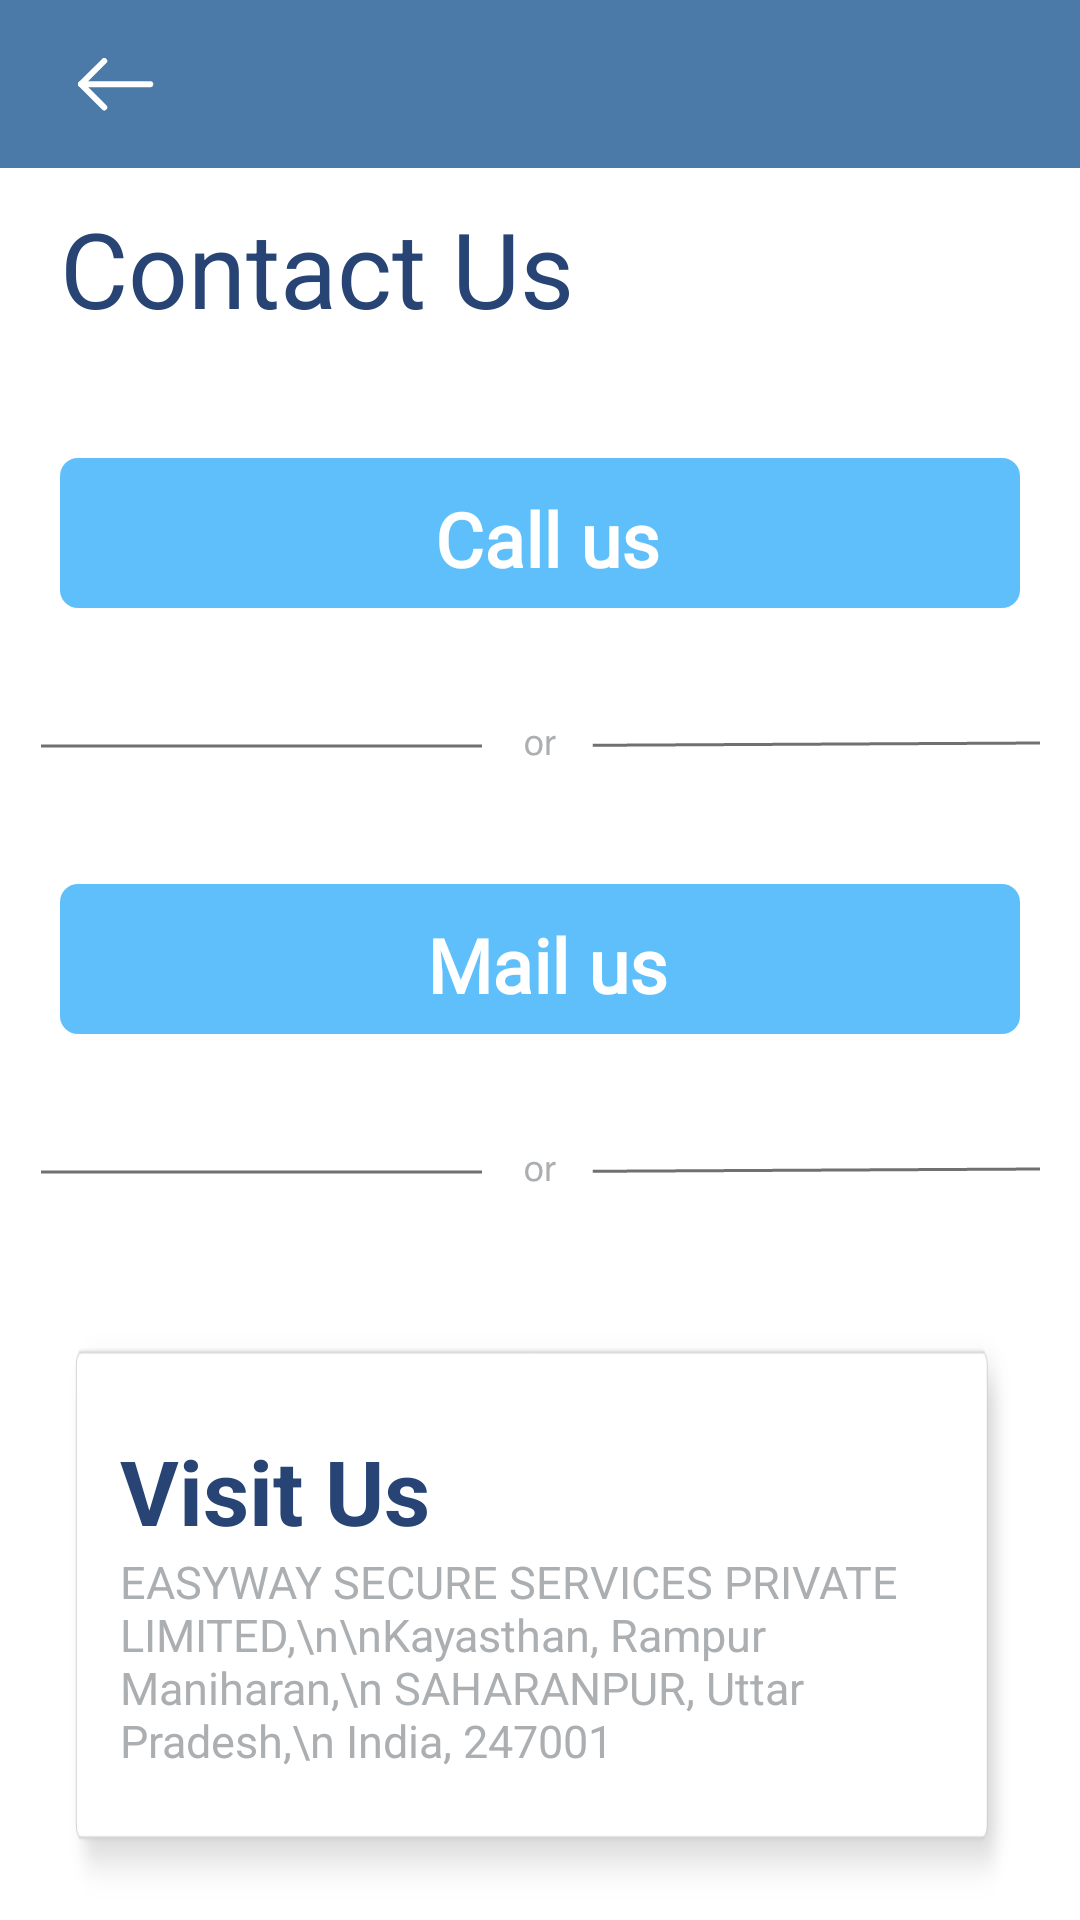

Layout XML and referenced resources for this Android screen:
<!-- AndroidManifest.xml: application theme AppTheme -->
<!-- res/layout/activity_contact_us.xml -->
<?xml version="1.0" encoding="utf-8"?>
<RelativeLayout xmlns:android="http://schemas.android.com/apk/res/android"
    xmlns:app="http://schemas.android.com/apk/res-auto"
    xmlns:tools="http://schemas.android.com/tools"
    android:layout_width="match_parent"
    android:layout_height="match_parent"
    android:background="@color/white"
    tools:context=".ContactUsActivity">

    <include layout="@layout/comon_toolbar_layout"/>

    <androidx.core.widget.NestedScrollView
        android:layout_width="match_parent"
        android:layout_height="wrap_content"
        android:layout_below="@+id/co_ordinatorLayout">

        <RelativeLayout
            android:layout_width="wrap_content"
            android:layout_height="wrap_content">

            <TextView
                android:id="@+id/contactText"
                android:layout_width="wrap_content"
                android:layout_height="wrap_content"
                android:text="Contact Us"
                android:layout_marginTop="10dp"
                android:layout_marginStart="20dp"
                android:textColor="@color/darkBlue"
                android:textSize="35sp"/>

            <RelativeLayout
                android:id="@+id/callBtn"
                android:layout_width="match_parent"
                android:layout_height="50dp"
                android:background="@drawable/blue_button_bg"
                android:layout_marginLeft="20dp"
                android:layout_marginRight="20dp"
                android:layout_marginTop="40dp"
                android:layout_marginBottom="40dp"
                android:layout_below="@id/contactText">
                <LinearLayout
                    android:layout_width="wrap_content"
                    android:layout_height="wrap_content"
                    android:layout_centerInParent="true"
                    android:gravity="center">
                    <TextView
                        android:layout_width="wrap_content"
                        android:layout_height="wrap_content"
                        android:textStyle="bold"
                        android:fontFamily="@font/beirut"
                        android:text="Call us"
                        android:textSize="25sp"
                        android:textColor="@color/white"
                        android:layout_marginStart="5dp" />
                </LinearLayout>
            </RelativeLayout>

            <ImageView
                android:id="@+id/or1"
                android:layout_width="match_parent"
                android:layout_height="wrap_content"
                app:srcCompat="@drawable/or_layout"
                android:layout_below="@+id/callBtn"/>

            <RelativeLayout
                android:id="@+id/mailBtn"
                android:layout_width="match_parent"
                android:layout_height="50dp"
                android:background="@drawable/blue_button_bg"
                android:layout_marginLeft="20dp"
                android:layout_marginRight="20dp"
                android:layout_marginTop="40dp"
                android:layout_marginBottom="40dp"
                android:layout_below="@id/or1">
                <LinearLayout
                    android:layout_width="wrap_content"
                    android:layout_height="wrap_content"
                    android:layout_centerInParent="true"
                    android:gravity="center">
                    <TextView
                        android:layout_width="wrap_content"
                        android:layout_height="wrap_content"
                        android:textStyle="bold"
                        android:fontFamily="@font/beirut"
                        android:text="Mail us"
                        android:textSize="25sp"
                        android:textColor="@color/white"
                        android:layout_marginStart="5dp" />
                </LinearLayout>
            </RelativeLayout>

            <ImageView
                android:id="@+id/or2"
                android:layout_width="match_parent"
                android:layout_height="wrap_content"
                app:srcCompat="@drawable/or_layout"
                android:layout_below="@+id/mailBtn"/>

            <LinearLayout
                android:layout_width="match_parent"
                android:layout_height="match_parent"
                android:layout_below="@+id/or2"
                android:layout_marginBottom="40dp"
                android:layout_marginLeft="20dp"
                android:layout_marginRight="20dp"
                android:layout_marginTop="40dp"
                android:background="@drawable/notification_card_bg">

                <RelativeLayout
                    android:layout_width="wrap_content"
                    android:layout_height="wrap_content"
                    android:layout_marginTop="20dp"
                    android:layout_marginBottom="20dp"
                    android:gravity="start|center_vertical"
                    android:padding="20dp">
                    <TextView
                        android:id="@+id/notificationTitle"
                        android:layout_width="wrap_content"
                        android:layout_height="wrap_content"
                        android:text="Visit Us"
                        android:textStyle="bold"
                        android:textColor="@color/darkBlue"
                        android:textSize="30sp"/>

                    <TextView
                        android:id="@+id/notificationContent"
                        android:layout_width="wrap_content"
                        android:layout_height="wrap_content"
                        android:layout_below="@id/notificationTitle"
                        android:layout_marginBottom="10dp"
                        android:text="EASYWAY SECURE SERVICES PRIVATE LIMITED,\n\nKayasthan, Rampur Maniharan,\n SAHARANPUR, Uttar Pradesh,\n India, 247001"
                        android:textColor="@color/grey"
                        android:textSize="15sp"/>
                </RelativeLayout>
            </LinearLayout>


        </RelativeLayout>
    </androidx.core.widget.NestedScrollView>

</RelativeLayout>
<!-- res/layout/comon_toolbar_layout.xml (included above) -->
<?xml version="1.0" encoding="utf-8"?>
<androidx.coordinatorlayout.widget.CoordinatorLayout
    android:id="@+id/co_ordinatorLayout"
    xmlns:android="http://schemas.android.com/apk/res/android"
    xmlns:app="http://schemas.android.com/apk/res-auto"
    xmlns:tools="http://schemas.android.com/tools"
    android:layout_width="match_parent"
    android:layout_height="wrap_content">

    <com.google.android.material.appbar.AppBarLayout
        android:layout_height="wrap_content"
        android:layout_width="match_parent"
        android:theme="@style/AppTheme.AppBarOverlay">

        <androidx.appcompat.widget.Toolbar
            android:id="@+id/toolbar"
            android:layout_width="match_parent"
            android:layout_height="?attr/actionBarSize"
            android:background="@color/colorPrimary"
            android:gravity="center"
            app:popupTheme="@style/AppTheme.PopupOverlay">

            <ImageView
                android:id="@+id/back_icon"
                android:layout_width="wrap_content"
                android:layout_height="match_parent"
                app:srcCompat="@drawable/back_icon"
                android:padding="10dp"
                android:layout_gravity="start"
                android:clickable="true"
                android:focusable="true"
                android:layout_marginEnd="10dp"/>

            <TextView
                android:id="@+id/toolbarTitle"
                android:layout_width="wrap_content"
                android:layout_height="wrap_content"
                android:gravity="center"
                android:layout_gravity="start"
                android:fontFamily="@font/beirut"
                android:textColor="@color/white"
                android:textSize="20sp"/>

        </androidx.appcompat.widget.Toolbar>



    </com.google.android.material.appbar.AppBarLayout>

</androidx.coordinatorlayout.widget.CoordinatorLayout>
<!-- resources referenced by this layout -->
<resources>
  <color name="colorPrimary">#4B79a8</color>
  <color name="darkBlue">#274474</color>
  <color name="grey">#ACAFB2</color>
  <color name="white">#ffffff</color>
  <!-- drawable back_icon: png bitmap (drawable-hdpi, 397 bytes) -->
  <!-- drawable blue_button_bg (drawable) -->
  <?xml version="1.0" encoding="utf-8"?>
  <shape xmlns:android="http://schemas.android.com/apk/res/android" android:shape="rectangle" >
      <corners
          android:radius="6dp"
          />
      <solid
          android:color="@color/buttonColor"
          />
      <padding
          android:left="10dp"
          android:top="10dp"
          android:right="10dp"
          android:bottom="10dp"
          />
  </shape>
  <!-- drawable notification_card_bg: png bitmap (drawable-hdpi, 2988 bytes) -->
  <!-- drawable or_layout: png bitmap (drawable-hdpi, 904 bytes) -->
  <style name="AppTheme.AppBarOverlay" parent="ThemeOverlay.AppCompat.Dark.ActionBar" />
  <style name="AppTheme.PopupOverlay" parent="ThemeOverlay.AppCompat.Light" />
  <style name="AppTheme" parent="Theme.AppCompat.Light.NoActionBar">
          
          <item name="colorPrimary">@color/colorPrimary</item>
          <item name="colorPrimaryDark">@color/colorPrimaryDark</item>
          <item name="colorAccent">@color/colorAccent</item>
          <item name="colorControlActivated">@color/grey</item>
          <item name="otpViewStyle">@style/OtpWidget.OtpView</item>
      </style>
  <color name="buttonColor">#5FBFFB</color>
  <color name="colorPrimaryDark">#274474</color>
  <color name="colorAccent">#D81B60</color>
</resources>
